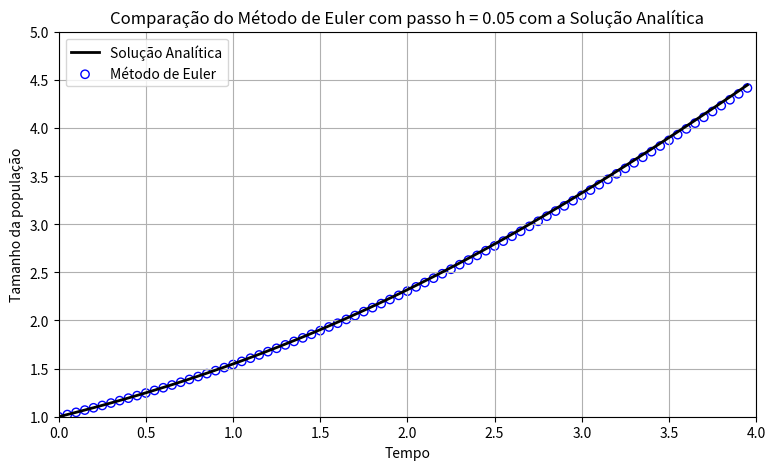
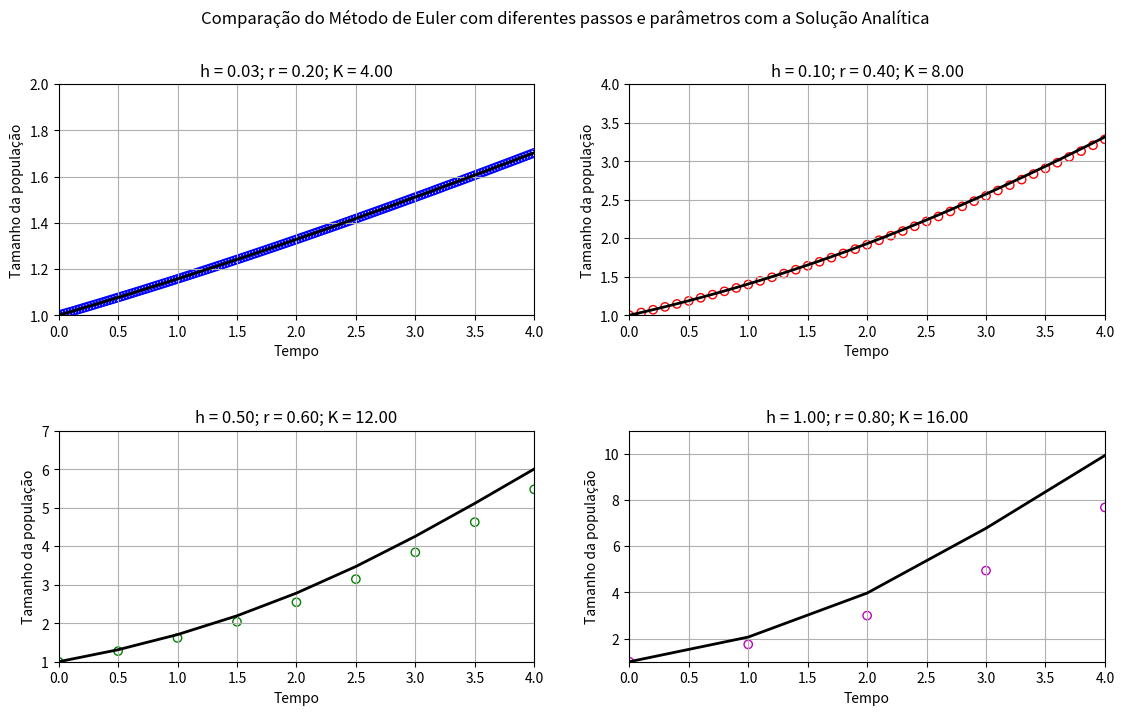
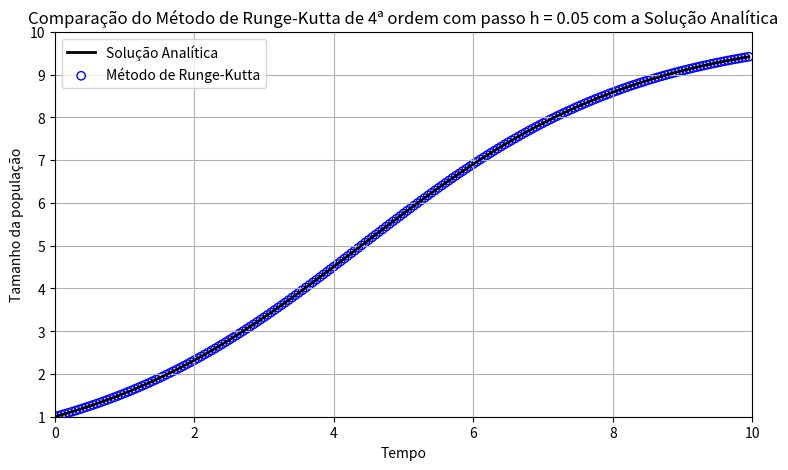

Recreate these plots in Python, in order.
import matplotlib.pyplot as plt
import numpy as np

# Constantes iniciais
r0 = .5 # taxa de reproducao da populacao
K0 = 10 # constante de capacidade do meio
h0 = .05 # passo dos metodos

# Funcao de iteracao
f = lambda r, y, K: r*y*(1-y/K)

# Arrays das variaveis independentes e dependentes
t_euler = np.arange(0, 4, h0)
y_euler = np.zeros(t_euler.size, dtype=float)
y_euler[0] = 1 # condicao inicial
y_anal = (K0*y_euler[0]*np.exp(r0*t_euler))/(K0+y_euler[0]*(np.exp(r0*t_euler)-1))

# Execucao do metodo
for i in range(1, y_euler.size):
	y_euler[i] = y_euler[i-1] + h0*f(r0, y_euler[i-1], K0)
    
# Plot das curvas
plt.figure(1, figsize=(9,5))
plt.plot(t_euler, y_anal, 'k', linewidth=2, label='Solução Analítica')
plt.scatter(t_euler, y_euler, facecolors='none', edgecolors='b', label='Método de Euler')
plt.xlabel('Tempo')
plt.ylabel('Tamanho da população')
plt.title('Comparação do Método de Euler com passo h = 0.05 com a Solução Analítica')
plt.legend()
plt.grid(True)
plt.axis([0, 4, 1, 5])

# Novos parametros 
r = np.array([.2, .4, .6, .8])
h = np.array([.025, .1, .5, 1])
K = np.array([4, 8, 12, 16])

# Configuracao do plot
fig = plt.figure(2, figsize=(13.5,7.5))
fig.suptitle('Comparação do Método de Euler com diferentes passos e parâmetros com a Solução Analítica') 
colors = ('b', 'r', 'g', 'm')
max_y = (2, 4, 7, 11)

for i in range(h.size):
    # Arrays das variaveis independentes e dependentes
    t_eulerb = np.arange(0, 4+h[i], h[i])
    y_eulerb = np.zeros((t_eulerb.shape), dtype=float)
    y_eulerb[0] = 1 # condicao inicial
    
    # Execucao do metodo
    for j in range(1, y_eulerb.size):
        y_eulerb[j] = y_eulerb[j-1] + h[i]*f(r[i], y_eulerb[j-1], K[i])
        
    # Plot das curvas
    plt.subplot(221 + i)
    y_anal = (K[i]*y_euler[0]*np.exp(r[i]*t_eulerb))/(K[i]+y_euler[0]*(np.exp(r[i]*t_eulerb)-1))
    plt.plot(t_eulerb, y_anal, 'k', linewidth=2)
    plt.scatter(t_eulerb, y_eulerb, facecolors='none', edgecolors=colors[i])
    plt.xlabel('Tempo')
    plt.ylabel('Tamanho da população')
    plt.grid(True)
    plt.axis([0, 4, 1, max_y[i]])
    plt.title('h = %.2f; r = %.2f; K = %.2f' %(h[i], r[i], K[i]))
    
plt.subplots_adjust(hspace=.5)

 # Arrays das variaveis independentes e dependentes
t_rk4 = np.arange(0, 10, h0)
y_rk4 = np.zeros(t_rk4.size, dtype=float)
y_rk4[0] = 1 # condicao inicial
y_anal = (K0*y_rk4[0]*np.exp(r0*t_rk4))/(K0+y_rk4[0]*(np.exp(r0*t_rk4)-1))

# Execucao do metodo
for i in range(1, y_rk4.size):
	k1 = h0*f(r0, y_rk4[i-1], K0)
	k2 = h0*f(r0, y_rk4[i-1] + k1/2, K0)
	k3 = h0*f(r0, y_rk4[i-1] + k2/2, K0)
	k4 = h0*f(r0, y_rk4[i-1] + k3, K0)
	y_rk4[i] = y_rk4[i-1] + (1/6)*(k1 + 2*k2 + 2*k3 + k4)

# Plot das curvas
plt.figure(3, figsize=(9, 5))
plt.plot(t_rk4, y_anal, 'k', linewidth=2, label='Solução Analítica')
plt.scatter(t_rk4, y_rk4, facecolors='none', edgecolors='b', label='Método de Runge-Kutta')
plt.xlabel('Tempo')
plt.ylabel('Tamanho da população')
plt.title('Comparação do Método de Runge-Kutta de 4ª ordem com passo h = 0.05 com a Solução Analítica')
plt.legend()
plt.grid(True)
plt.axis([0, 10, 1, 10])

